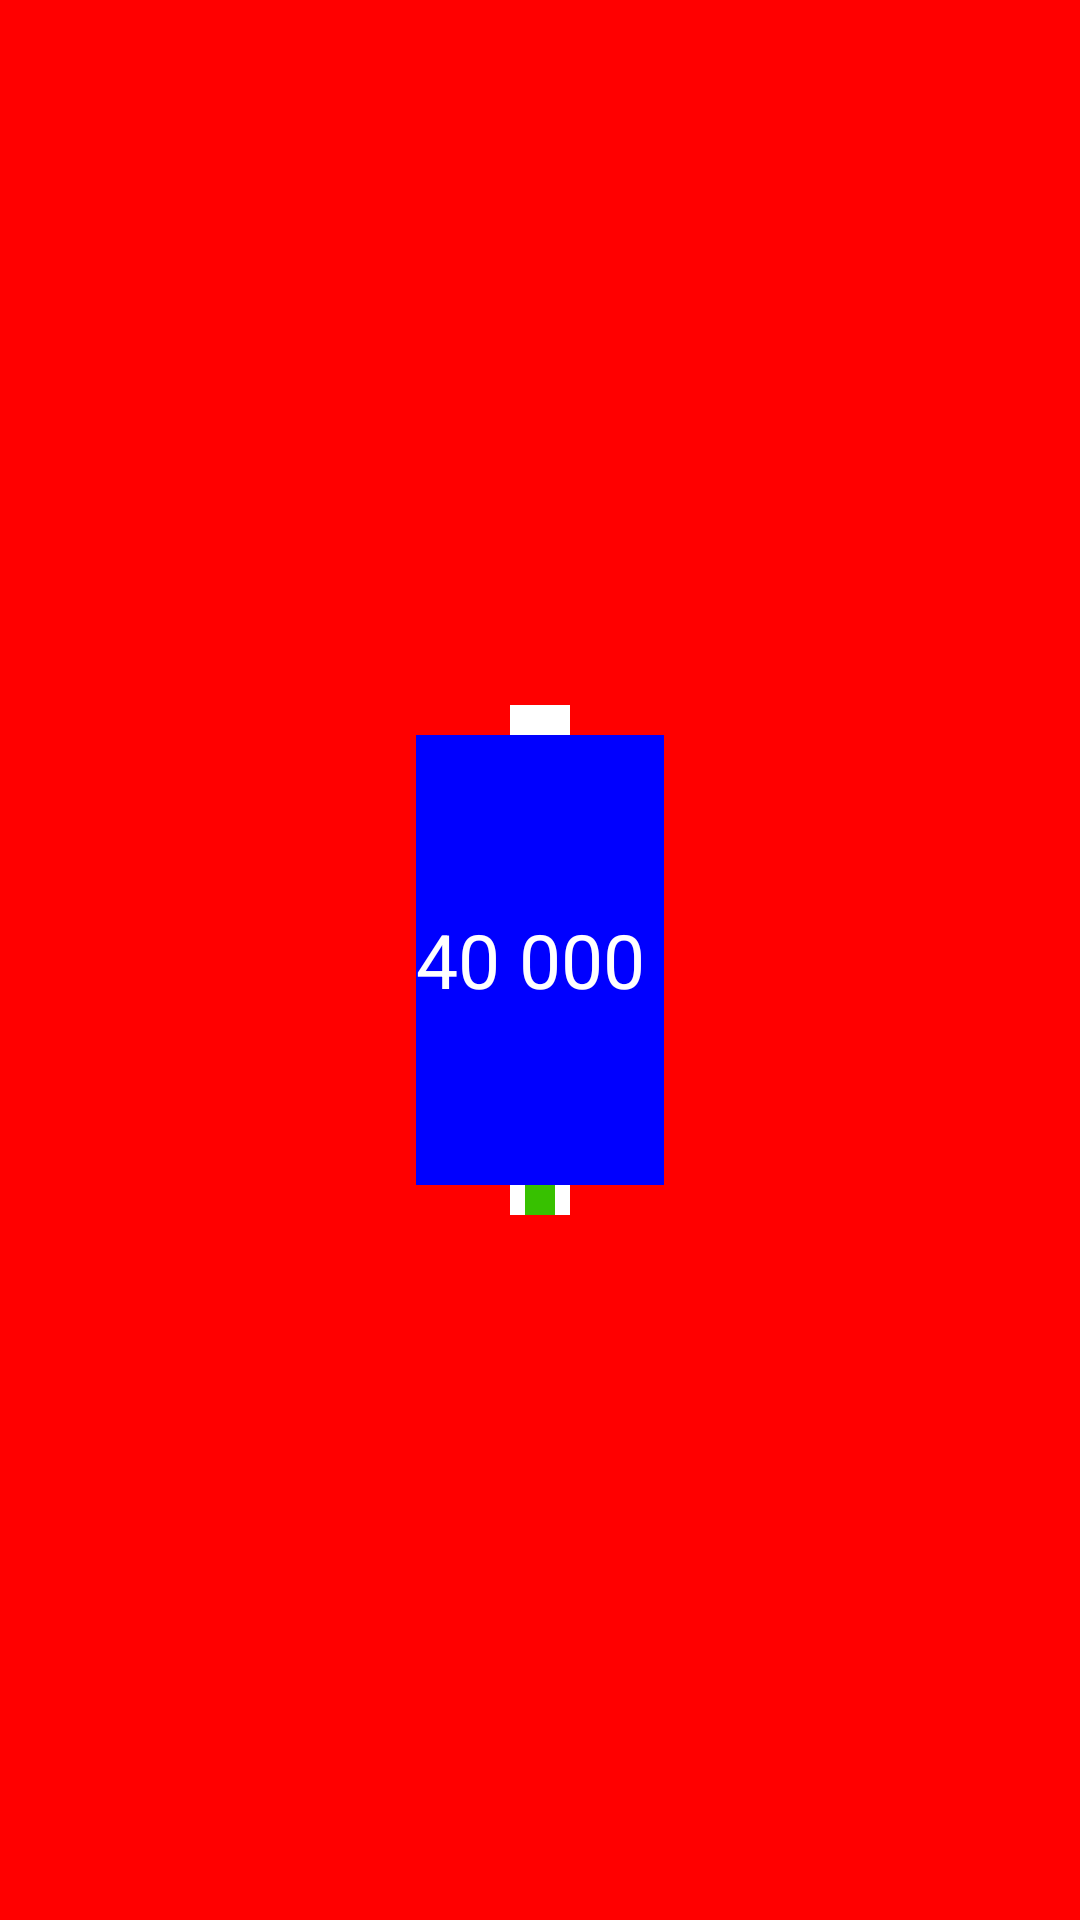

Produce the Android XML layout that renders to this screen, including the resource entries it uses.
<!-- AndroidManifest.xml: application theme AppTheme -->
<!-- res/layout/activity_catat.xml -->
<?xml version="1.0" encoding="utf-8"?>
<RelativeLayout xmlns:android="http://schemas.android.com/apk/res/android"
    xmlns:app="http://schemas.android.com/apk/res-auto"
    xmlns:tools="http://schemas.android.com/tools"
    android:layout_width="wrap_content"
    android:layout_height="wrap_content"
    android:layout_gravity="bottom|center"
    android:background="#f00"
    android:orientation="vertical"
    android:weightSum="1">

    <RelativeLayout
        android:layout_width="wrap_content"
        android:layout_height="170dp"
        android:layout_centerInParent="true"
        android:layout_gravity="bottom|center"
        android:background="#fff"
        android:gravity="bottom"
        android:orientation="vertical">

        <LinearLayout
            android:layout_width="10dp"
            android:layout_height="100sp"
            android:layout_centerInParent="true"
            android:layout_marginLeft="10sp"
            android:background="#37c100"></LinearLayout>

        <LinearLayout
            android:layout_width="wrap_content"
            android:layout_height="wrap_content"
            android:layout_marginLeft="6sp"/>
    </RelativeLayout>

    <LinearLayout
        android:layout_width="wrap_content"
        android:layout_height="150dp"
        android:layout_centerInParent="true"
        android:layout_margin="25sp"
        android:layout_weight="0.5"
        android:background="#0000ff"
        android:gravity="center">

        <TextView
            android:layout_width="wrap_content"
            android:layout_height="wrap_content"
            android:text="40 000 "
            android:textColor="#ffffff"
            android:textSize="25sp" />
    </LinearLayout>
</RelativeLayout>
<!-- resources referenced by this layout -->
<resources>
  <style name="AppTheme" parent="Theme.AppCompat.Light.DarkActionBar">
          
          <item name="colorPrimary">@color/hijauTua</item>
          <item name="colorPrimaryDark">@color/hijauTua</item>
          <item name="colorAccent">@color/colorAccent</item>
          <item name="android:windowAnimationStyle">@null</item>
      </style>
  <color name="hijauTua">#0d997a</color>
  <color name="colorAccent">#FF4081</color>
</resources>
